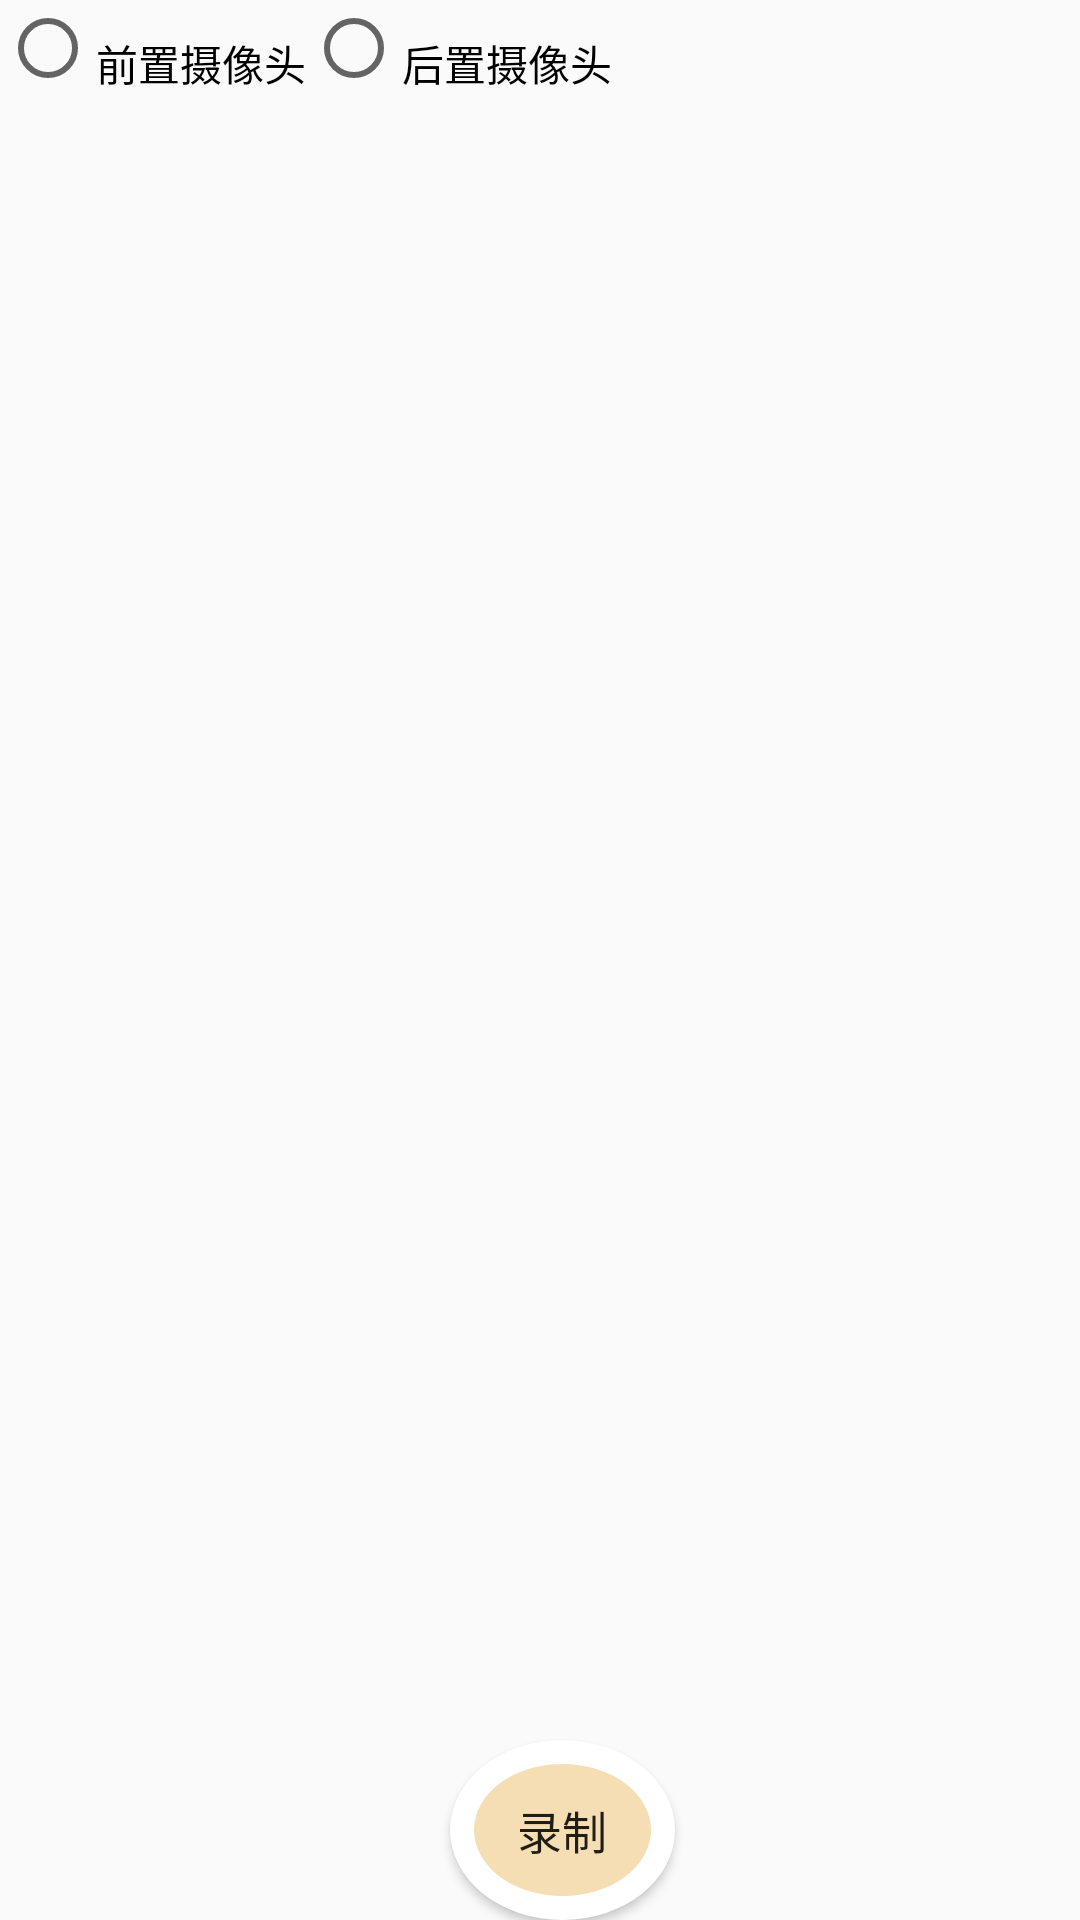

This screen was rendered from an Android layout file. Write that file and the resources it references.
<!-- AndroidManifest.xml: application theme AppTheme -->
<!-- res/layout/activity_camera_view.xml -->
<?xml version="1.0" encoding="utf-8"?>
<RelativeLayout xmlns:android="http://schemas.android.com/apk/res/android"
    xmlns:tools="http://schemas.android.com/tools"
    android:layout_width="match_parent"
    android:layout_height="match_parent"
    android:paddingTop="0dp"
    android:paddingBottom="0dp"
    android:paddingLeft="0dp"
    android:paddingRight="0dp"
    tools:context="com.MainSystem.CameraViewActivity">

    <Button
        android:id="@+id/record_btn"
        android:layout_width="75dp"
        android:layout_height="75dp"
        android:layout_marginLeft="150dp"
        android:layout_marginTop="580dp"
        android:background="@drawable/button_circle_shape"
        android:onClick="onClick"
        android:text="录制"
        android:textSize="15sp" />


    <org.opencv.android.JavaCameraView
        android:id="@+id/cv_camera_id"
        android:layout_width="wrap_content"
        android:layout_height="wrap_content"
        android:layout_alignTop="@+id/radioGroup"
        android:visibility="gone" />

    <RadioGroup
        android:layout_width="wrap_content"
        android:layout_height="wrap_content"
        android:layout_alignParentLeft="true"
        android:layout_alignParentStart="true"
        android:layout_alignParentTop="true"
        android:orientation="horizontal"
        android:id="@+id/radioGroup">

        <RadioButton
            android:id="@+id/frontCameraOption"
            android:layout_width="wrap_content"
            android:layout_height="wrap_content"
            android:layout_alignLeft="@+id/radioGroup"
            android:layout_alignStart="@+id/radioGroup"
            android:layout_alignTop="@+id/radioGroup"
            android:paddingTop="10dp"
            android:text="前置摄像头" />

        <RadioButton
            android:id="@+id/backCameraOption"
            android:layout_width="wrap_content"
            android:layout_height="wrap_content"
            android:layout_alignTop="@+id/radioGroup"
            android:layout_alignParentTop="true"
            android:layout_toRightOf="@+id/frontCameraOption"
            android:paddingTop="10dp"
            android:text="后置摄像头" />
    </RadioGroup>

    <HorizontalScrollView
        android:layout_width="wrap_content"
        android:layout_height="wrap_content"
        android:layout_alignParentStart="true"
        android:layout_alignParentBottom="true"
        android:layout_marginBottom="0dp">

        <LinearLayout
            android:id="@+id/scroll"
            android:layout_width="wrap_content"
            android:layout_height="wrap_content"
            android:gravity="center"
            android:orientation="horizontal">
        </LinearLayout>

    </HorizontalScrollView>

</RelativeLayout>
<!-- resources referenced by this layout -->
<resources>
  <!-- drawable button_circle_shape (drawable) -->
  <?xml version="1.0" encoding="utf-8"?>
  <layer-list xmlns:android="http://schemas.android.com/apk/res/android">
  
      <item>
          <shape android:shape="oval" >
              <corners android:radius="80dip"/>
              <solid android:color="@color/white" />
              <size android:width="150dp" android:height="150dp"/>
          </shape>
      </item>
  
      <item android:bottom="8dp" android:right="8dp" android:top="8dp" android:left="8dp" >
          <selector xmlns:android="http://schemas.android.com/apk/res/android">
              <item android:state_pressed="true">
                  <shape android:shape="oval" >
                      <corners android:radius="90dip"/>
                      <solid android:color="@color/firebrick" />
                      <size android:width="130dp" android:height="130dp"/>
                  </shape>
              </item>
  
              <item>
                  <shape android:shape="oval" >
                      <corners android:radius="80dip"/>
                      <solid android:color="@color/wheat" />
                      <size android:width="140dp" android:height="140dp"/>
                  </shape>
              </item>
  
          </selector>
      </item>
  </layer-list>
  <style name="AppTheme" parent="Theme.AppCompat.Light.DarkActionBar">
          <item name="colorPrimary">@color/black</item>
          <item name="colorPrimaryDark">@color/black</item>
          <item name="colorAccent">@color/ivory</item>
      </style>
  <color name="white">#FFFFFF</color>
  <color name="firebrick">#B22222</color>
  <color name="wheat">#F5DEB3</color>
  <color name="black">#000000</color>
  <color name="ivory">#FFFFF0</color>
</resources>
